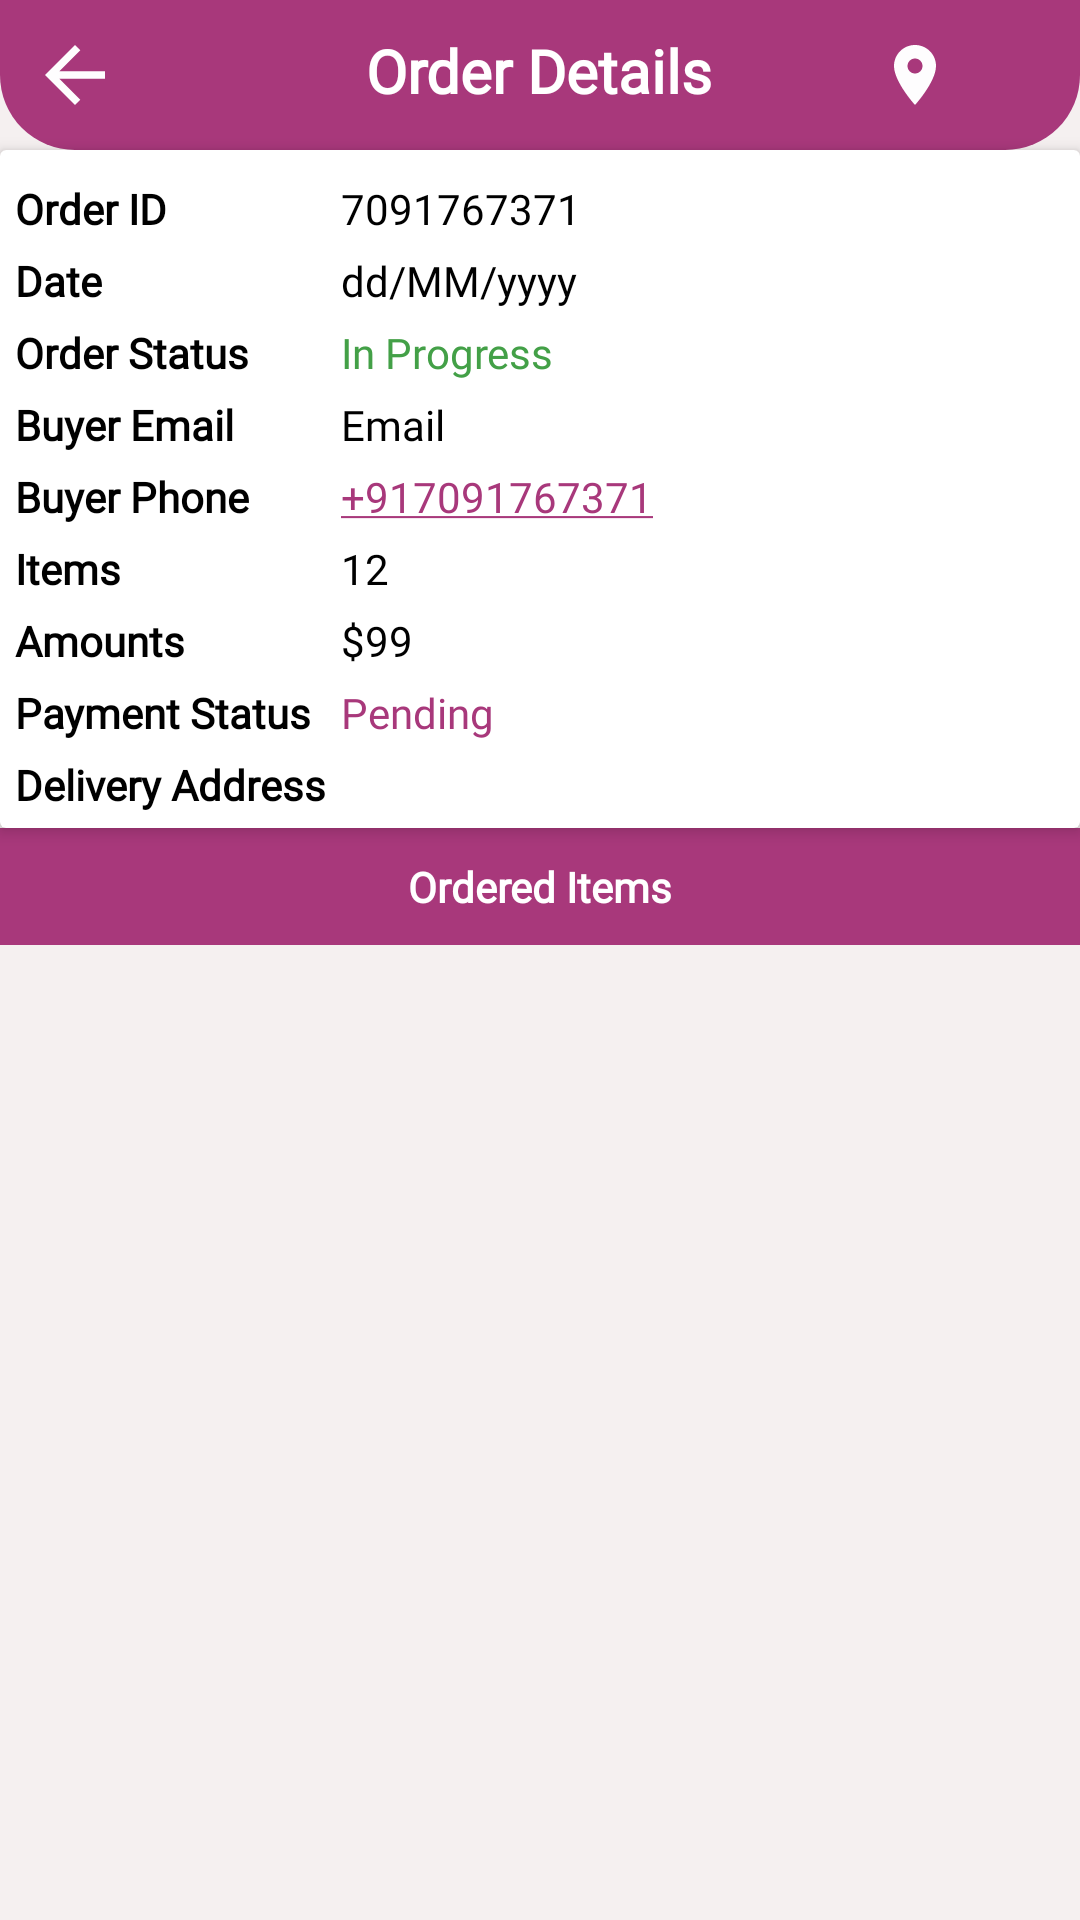

Layout XML and referenced resources for this Android screen:
<!-- AndroidManifest.xml: application theme Theme.EMart -->
<!-- res/layout/activity_order_details_seller.xml -->
<?xml version="1.0" encoding="utf-8"?>
<LinearLayout xmlns:android="http://schemas.android.com/apk/res/android"
    xmlns:app="http://schemas.android.com/apk/res-auto"
    xmlns:tools="http://schemas.android.com/tools"
    android:layout_width="match_parent"
    android:layout_height="match_parent"
    android:orientation="vertical"
    android:background="@color/colorGray00"
    tools:context=".activities.OrderDetailsSellerActivity">

    <RelativeLayout
        android:layout_width="match_parent"
        android:layout_height="wrap_content"
        android:background="@drawable/shape_rect01"
        android:padding="10dp">

        <ImageButton
            android:id="@+id/backBtn"
            android:layout_width="30dp"
            android:layout_height="30dp"
            android:background="@drawable/ic_back_white"/>

        <TextView
            android:layout_width="wrap_content"
            android:layout_height="wrap_content"
            android:layout_centerHorizontal="true"
            android:text="Order Details"
            android:fontFamily="@font/segoe_ui_bold"
            android:textColor="@color/white"
            android:textSize="20sp"
            android:textStyle="bold" />

        <ImageButton
            android:id="@+id/editBtn"
            android:layout_width="30dp"
            android:layout_height="30dp"
            android:layout_alignParentEnd="true"
            android:src="@drawable/ic_edit_white"
            android:background="@color/colorPrimaryDark"/>

        <ImageButton
            android:id="@+id/mapBtn"
            android:layout_width="30dp"
            android:layout_height="30dp"
            android:layout_toStartOf="@id/editBtn"
            android:src="@drawable/ic_location_white"
            android:background="@color/colorPrimaryDark"/>
    </RelativeLayout>

    <androidx.cardview.widget.CardView
        android:layout_width="match_parent"
        android:layout_height="wrap_content"
        app:cardElevation="3dp"
        android:background="@color/white"
        android:backgroundTint="@color/white"
        app:contentPadding="5dp">

        <TableLayout
            android:layout_width="match_parent"
            android:layout_height="wrap_content">

            <TableRow>

                <TextView
                    android:layout_width="wrap_content"
                    android:layout_height="wrap_content"
                    android:layout_marginTop="5dp"
                    android:layout_marginEnd="5dp"
                    android:text="Order ID"
                    android:fontFamily="@font/segoe_ui_bold"
                    android:textStyle="bold"
                    android:textColor="@color/colorBlack"/>

                <TextView
                    android:id="@+id/orderIdTv"
                    android:layout_width="wrap_content"
                    android:layout_height="wrap_content"
                    android:layout_marginTop="5dp"
                    android:layout_weight="1"
                    android:text="7091767371"
                    android:fontFamily="@font/segoe_ui_regular"
                    android:textColor="@color/colorBlack"/>

            </TableRow>

            <TableRow>

                <TextView
                    android:layout_width="wrap_content"
                    android:layout_height="wrap_content"
                    android:layout_marginTop="5dp"
                    android:layout_marginEnd="5dp"
                    android:text="Date"
                    android:textStyle="bold"
                    android:fontFamily="@font/segoe_ui_bold"
                    android:textColor="@color/colorBlack"/>

                <TextView
                    android:id="@+id/dateTv"
                    android:layout_width="wrap_content"
                    android:layout_height="wrap_content"
                    android:layout_marginTop="5dp"
                    android:layout_weight="1"
                    android:text="dd/MM/yyyy"
                    android:fontFamily="@font/segoe_ui_regular"
                    android:textColor="@color/colorBlack"/>

            </TableRow>

            <TableRow>

                <TextView
                    android:layout_width="wrap_content"
                    android:layout_height="wrap_content"
                    android:layout_marginTop="5dp"
                    android:layout_marginEnd="5dp"
                    android:text="Order Status"
                    android:textStyle="bold"
                    android:fontFamily="@font/segoe_ui_bold"
                    android:textColor="@color/colorBlack"/>

                <TextView
                    android:id="@+id/orderStatusTv"
                    android:layout_width="wrap_content"
                    android:layout_height="wrap_content"
                    android:layout_marginTop="5dp"
                    android:layout_weight="1"
                    android:text="In Progress"
                    android:fontFamily="@font/segoe_ui_regular"
                    android:textColor="@color/colorGreen"/>

            </TableRow>

            <TableRow>

                <TextView
                    android:layout_width="wrap_content"
                    android:layout_height="wrap_content"
                    android:layout_marginTop="5dp"
                    android:layout_marginEnd="5dp"
                    android:text="Buyer Email"
                    android:textStyle="bold"
                    android:fontFamily="@font/segoe_ui_bold"
                    android:textColor="@color/colorBlack"/>

                <TextView
                    android:id="@+id/emailTv"
                    android:layout_width="wrap_content"
                    android:layout_height="wrap_content"
                    android:layout_marginTop="5dp"
                    android:text="Email"
                    android:fontFamily="@font/segoe_ui_regular"
                    android:textColor="@color/colorBlack"/>

            </TableRow>

            <TableRow>

                <TextView
                    android:layout_width="wrap_content"
                    android:layout_height="wrap_content"
                    android:layout_marginTop="5dp"
                    android:layout_marginEnd="5dp"
                    android:text="Buyer Phone"
                    android:textStyle="bold"
                    android:fontFamily="@font/segoe_ui_bold"
                    android:textColor="@color/colorBlack"/>

                <TextView
                    android:id="@+id/phoneTv"
                    android:layout_width="wrap_content"
                    android:layout_height="wrap_content"
                    android:layout_marginTop="5dp"
                    android:text="+917091767371"
                    android:autoLink="all"
                    android:fontFamily="@font/segoe_ui_regular"
                    android:textColor="@color/colorBlack"/>

            </TableRow>

            <TableRow>

                <TextView
                    android:layout_width="wrap_content"
                    android:layout_height="wrap_content"
                    android:layout_marginTop="5dp"
                    android:layout_marginEnd="5dp"
                    android:text="Items"
                    android:textStyle="bold"
                    android:fontFamily="@font/segoe_ui_bold"
                    android:textColor="@color/colorBlack"/>

                <TextView
                    android:id="@+id/totalItemsTv"
                    android:layout_width="wrap_content"
                    android:layout_height="wrap_content"
                    android:layout_marginTop="5dp"
                    android:text="12"
                    android:fontFamily="@font/segoe_ui_regular"
                    android:textColor="@color/colorBlack"/>

            </TableRow>

            <TableRow>

                <TextView
                    android:layout_width="wrap_content"
                    android:layout_height="wrap_content"
                    android:layout_marginTop="5dp"
                    android:layout_marginEnd="5dp"
                    android:text="Amounts"
                    android:textStyle="bold"
                    android:fontFamily="@font/segoe_ui_bold"
                    android:textColor="@color/colorBlack"/>

                <TextView
                    android:id="@+id/amountTv"
                    android:layout_width="wrap_content"
                    android:layout_height="wrap_content"
                    android:layout_marginTop="5dp"
                    android:text="$99"
                    android:fontFamily="@font/segoe_ui_regular"
                    android:textColor="@color/colorBlack"/>

            </TableRow>

            <TableRow>

                <TextView
                    android:layout_width="wrap_content"
                    android:layout_height="wrap_content"
                    android:layout_marginTop="5dp"
                    android:layout_marginEnd="5dp"
                    android:text="Payment Status"
                    android:fontFamily="@font/segoe_ui_bold"
                    android:textColor="@color/colorBlack"
                    android:textStyle="bold"/>


                <TextView
                    android:id="@+id/paymentStatusTv"
                    android:layout_width="wrap_content"
                    android:layout_height="wrap_content"
                    android:layout_marginTop="5dp"
                    android:layout_weight="1"
                    android:text="Pending"
                    android:fontFamily="@font/segoe_ui_regular"
                    android:textColor="@color/colorPrimaryDark"/>

            </TableRow>

            <TableRow>

                <TextView
                    android:layout_width="wrap_content"
                    android:layout_height="wrap_content"
                    android:layout_marginTop="5dp"
                    android:layout_marginEnd="5dp"
                    android:text="Delivery Address"
                    android:textStyle="bold"
                    android:fontFamily="@font/segoe_ui_bold"
                    android:textColor="@color/colorBlack"/>

                <TextView
                    android:id="@+id/addressTv"
                    android:layout_width="wrap_content"
                    android:layout_height="wrap_content"
                    android:layout_marginTop="5dp"
                    android:layout_marginEnd="2dp"
                    android:fontFamily="@font/segoe_ui_regular"
                    android:textColor="@color/colorBlack"/>

            </TableRow>

        </TableLayout>

    </androidx.cardview.widget.CardView>

    <TextView
        android:layout_width="match_parent"
        android:layout_height="wrap_content"
        android:background="@color/colorPrimary"
        android:text="Ordered Items"
        android:fontFamily="@font/segoe_ui_bold"
        android:textAlignment="center"
        android:textColor="@color/white"
        android:padding="10dp"
        android:textStyle="bold"/>

    <androidx.recyclerview.widget.RecyclerView
        android:id="@+id/itemsRv"
        android:layout_width="match_parent"
        android:layout_height="match_parent"
        android:layout_marginTop="5dp"
        android:layout_marginRight="5dp"
        android:layout_marginLeft="5dp"
        android:background="@color/colorGray00"
        app:layoutManager="androidx.recyclerview.widget.LinearLayoutManager"
        tools:listitem="@layout/row_ordereditem"/>

</LinearLayout>
<!-- res/layout/row_ordereditem.xml (included above) -->
<?xml version="1.0" encoding="utf-8"?>
<androidx.cardview.widget.CardView xmlns:android="http://schemas.android.com/apk/res/android"
    android:layout_width="match_parent"
    android:layout_height="wrap_content"
    xmlns:app="http://schemas.android.com/apk/res-auto"
    android:layout_marginLeft="5dp"
    android:layout_marginRight="5dp"
    android:layout_marginTop="1dp"
    android:layout_marginBottom="1dp"
    app:cardCornerRadius="10dp"
    app:cardElevation="3dp"
    app:contentPadding="10dp">

    <RelativeLayout
        android:layout_width="match_parent"
        android:layout_height="wrap_content">

        <TextView
            android:id="@+id/itemTitleTv"
            android:layout_width="match_parent"
            android:layout_height="wrap_content"
            android:text="Item Title"
            android:fontFamily="@font/segoe_ui_bold"
            android:textColor="@color/colorBlack" />

        <TextView
            android:id="@+id/itemPriceTv"
            android:layout_width="wrap_content"
            android:layout_height="wrap_content"
            android:layout_below="@id/itemTitleTv"
            android:gravity="center"
            android:text="10"
            android:fontFamily="@font/segoe_ui_regular"
            android:textColor="@color/colorBlack" />

        <LinearLayout
            android:layout_width="wrap_content"
            android:layout_height="wrap_content"
            android:orientation="horizontal"
            android:layout_below="@id/itemTitleTv"
            android:layout_centerHorizontal="true">

            <TextView
                android:id="@+id/itemPriceEachTv"
                android:layout_width="wrap_content"
                android:layout_height="wrap_content"
                android:gravity="center"
                android:text="10/KG"
                android:fontFamily="@font/segoe_ui_regular"
                android:textColor="@color/colorBlack"/>

            <TextView
                android:id="@+id/itemQuantityTv"
                android:layout_width="wrap_content"
                android:layout_height="wrap_content"
                android:gravity="center"
                android:layout_marginStart="4dp"
                android:text="[2]"
                android:fontFamily="@font/segoe_ui_regular"
                android:textColor="@color/colorBlack"/>

        </LinearLayout>

    </RelativeLayout>

</androidx.cardview.widget.CardView>
<!-- resources referenced by this layout -->
<resources>
  <color name="colorBlack">#000</color>
  <color name="colorGray00">#f5f0f0</color>
  <color name="colorGreen">#43A047</color>
  <color name="colorPrimary">#a8387b</color>
  <color name="colorPrimaryDark">#a8387b</color>
  <color name="white">#FFFFFFFF</color>
  <!-- drawable ic_back_white (drawable) -->
  <vector android:alpha="0.99" android:autoMirrored="true"
      android:height="24dp" android:tint="#FFFFFF"
      android:viewportHeight="24" android:viewportWidth="24"
      android:width="24dp" xmlns:android="http://schemas.android.com/apk/res/android">
      <path android:fillColor="@android:color/white" android:pathData="M20,11H7.83l5.59,-5.59L12,4l-8,8 8,8 1.41,-1.41L7.83,13H20v-2z"/>
  </vector>
  <!-- drawable ic_location_white (drawable) -->
  <vector android:alpha="0.99" android:height="24dp"
      android:tint="#FFFFFF" android:viewportHeight="24"
      android:viewportWidth="24" android:width="24dp" xmlns:android="http://schemas.android.com/apk/res/android">
      <path android:fillColor="@android:color/white" android:pathData="M12,2C8.13,2 5,5.13 5,9c0,5.25 7,13 7,13s7,-7.75 7,-13c0,-3.87 -3.13,-7 -7,-7zM12,11.5c-1.38,0 -2.5,-1.12 -2.5,-2.5s1.12,-2.5 2.5,-2.5 2.5,1.12 2.5,2.5 -1.12,2.5 -2.5,2.5z"/>
  </vector>
  <!-- drawable shape_rect01 (drawable) -->
  <?xml version="1.0" encoding="utf-8"?>
  <shape xmlns:android="http://schemas.android.com/apk/res/android"
      android:shape="rectangle">
  
      <solid android:color="@color/colorPrimaryDark"/>
      <corners android:bottomLeftRadius="25dp"
          android:bottomRightRadius="25dp"/>
  
  </shape>
  <style name="Theme.EMart" parent="Theme.MaterialComponents.DayNight.NoActionBar">
          
          <item name="colorPrimary">@color/colorPrimary</item>
          <item name="colorPrimaryVariant">@color/colorPrimaryDark</item>
          <item name="colorOnPrimary">@color/colorAccent</item>
          
          <item name="colorSecondary">@color/colorPrimary</item>
          <item name="colorSecondaryVariant">@color/colorPrimaryDark</item>
          <item name="colorOnSecondary">@color/colorAccent</item>
          
          <item name="android:statusBarColor" tools:targetApi="l">?attr/colorPrimaryVariant</item>
          
          <item name="windowActionBar">false</item>
          <item name="windowNoTitle">true</item>
      </style>
  <color name="colorAccent">#a8387b</color>
</resources>
